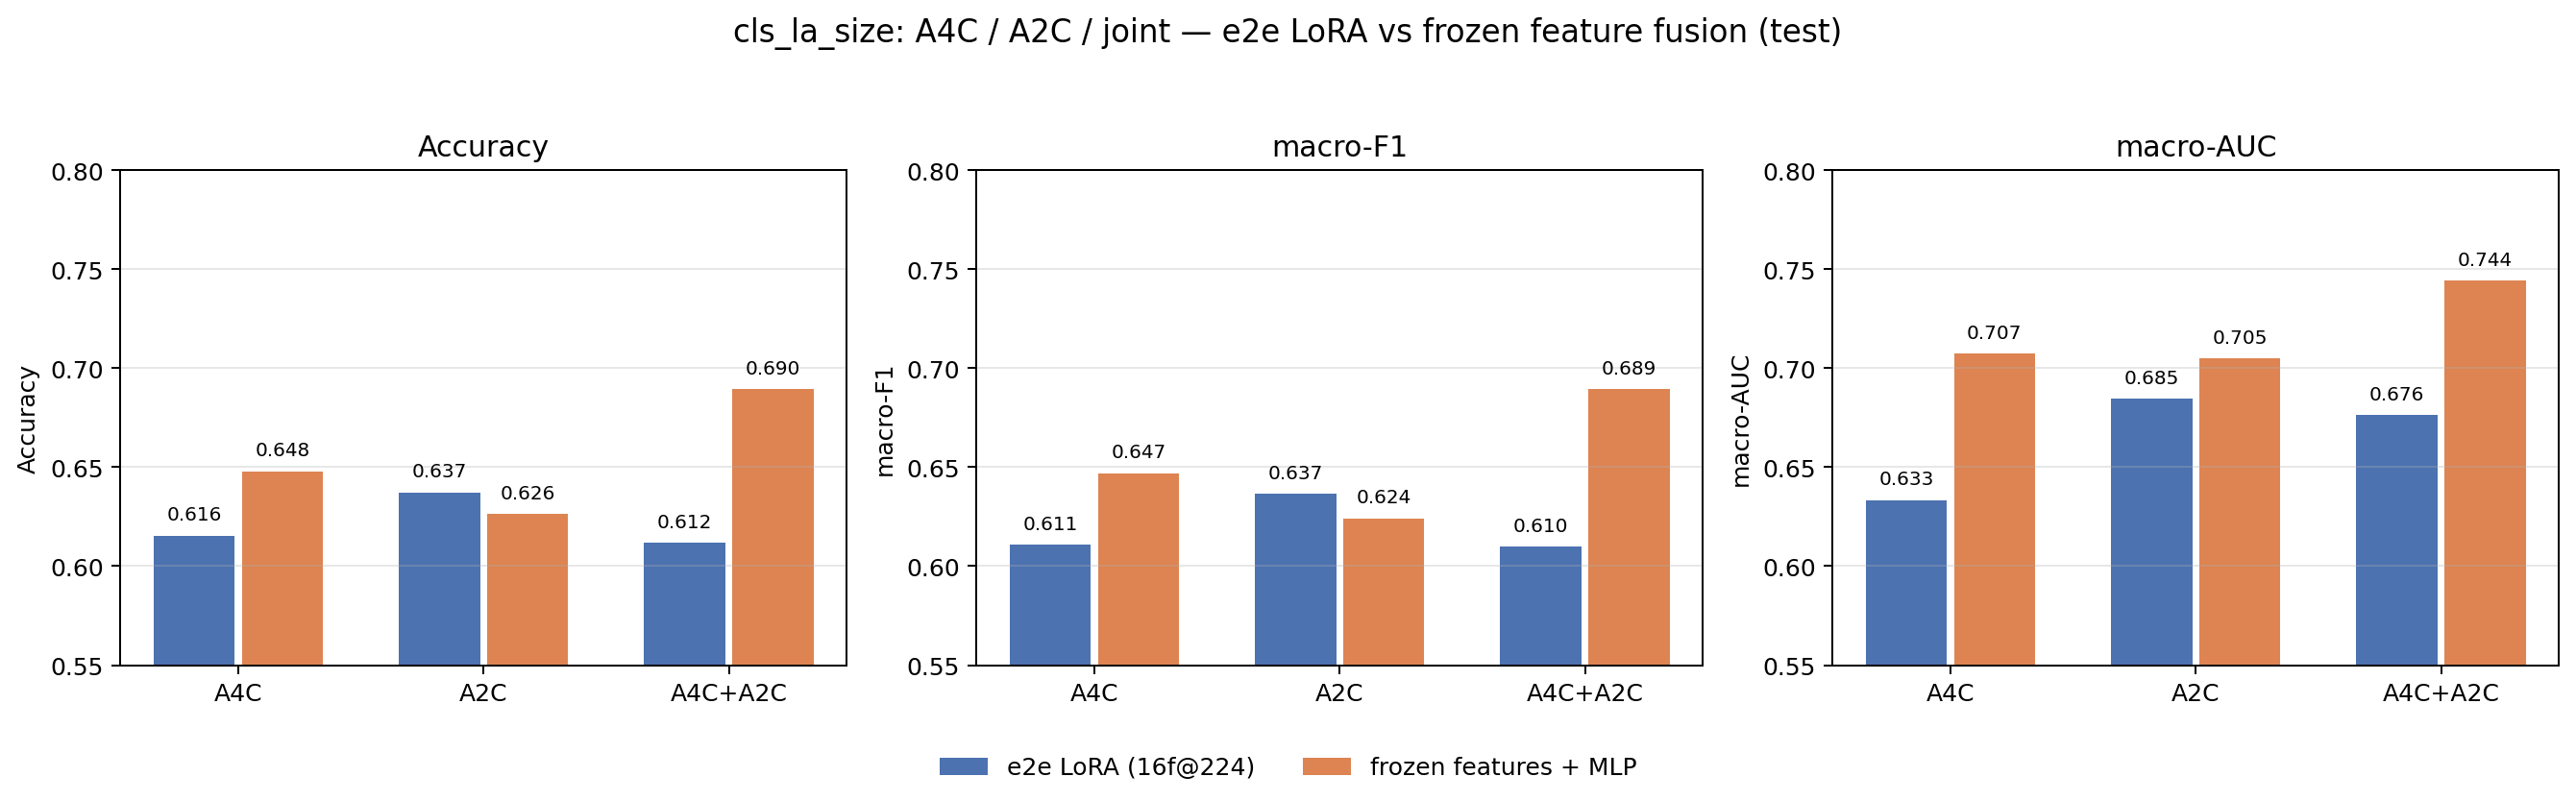

The data file committed next to this chart (first rows):
group, method, test_acc, test_macro_f1, test_macro_auc
A4C, e2e_lora, 0.6155, 0.6108, 0.6334
A4C, frozen_feature_fusion, 0.648, 0.647, 0.7073
A2C, e2e_lora, 0.6372, 0.6366, 0.6845
A2C, frozen_feature_fusion, 0.6264, 0.6241, 0.7049
A4C+A2C, e2e_lora, 0.6119, 0.61, 0.6764
A4C+A2C, frozen_feature_fusion, 0.6895, 0.6893, 0.7442
